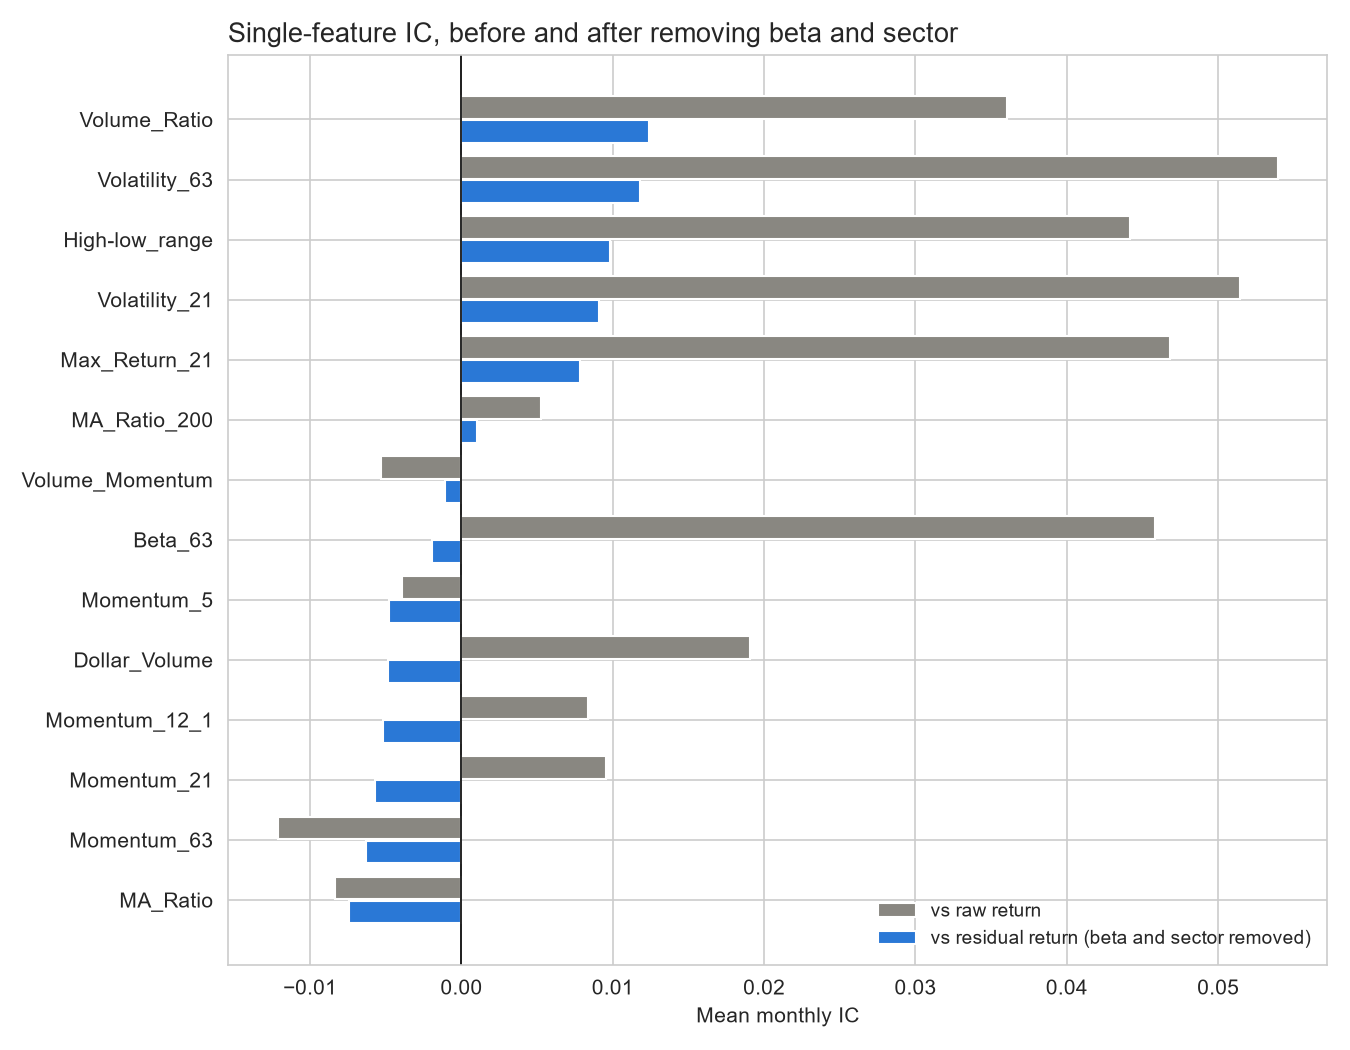

Data behind this chart, as committed beside it:
Feature, IC vs Raw Return, IC vs Residual Return
Momentum_5, -0.003913, -0.004805
Momentum_21, 0.009551, -0.005692
Momentum_63, -0.01212, -0.006326
Momentum_12_1, 0.008372, -0.005168
MA_Ratio, -0.00838, -0.007399
MA_Ratio_200, 0.005265, 0.001062
Volatility_21, 0.05142, 0.009064
Volatility_63, 0.05392, 0.01181
Max_Return_21, 0.04684, 0.007852
High-low_range, 0.04417, 0.009803
Volume_Ratio, 0.03604, 0.01241
Volume_Momentum, -0.005318, -0.001077
Dollar_Volume, 0.01905, -0.004832
Beta_63, 0.04584, -0.001932
